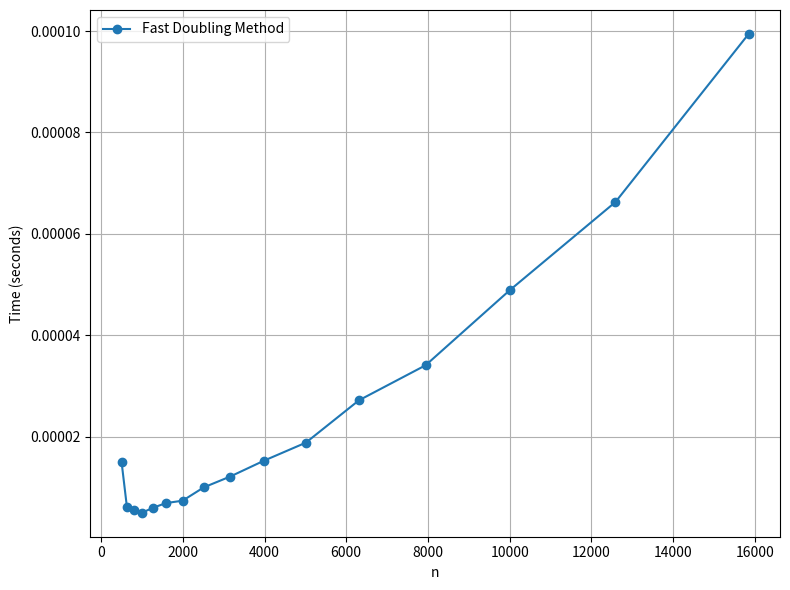

Source code (Python):
import time
import matplotlib.pyplot as plt


def fib_fast_doubling(n):
    def fib(n):
        if n == 0:
            return (0, 1)
        else:
            a, b = fib(n // 2)
            c = a * ((b << 1) - a)
            d = a * a + b * b
            return (d, c + d) if n % 2 else (c, d)

    return fib(n)[0]


def measure_time(func, n):
    start_time = time.time()
    func(n)
    end_time = time.time()
    return end_time - start_time


large_series = [501, 631, 794, 1000, 1259, 1585, 1995, 2512, 3162, 3981, 5012, 6310, 7943, 10000, 12589, 15849]

large_times = [measure_time(fib_fast_doubling, n) for n in large_series]

print("{:<10} {:<15}".format("n", "Time (seconds)"))
for n, t in zip(large_series, large_times):
    print("{:<10} {:.6f}".format(n, t))

plt.figure(figsize=(8, 6))

plt.plot(large_series, large_times, marker='o', label='Fast Doubling Method')
plt.xlabel('n')
plt.ylabel('Time (seconds)')
plt.grid(True)
plt.legend()

plt.tight_layout()
plt.show()